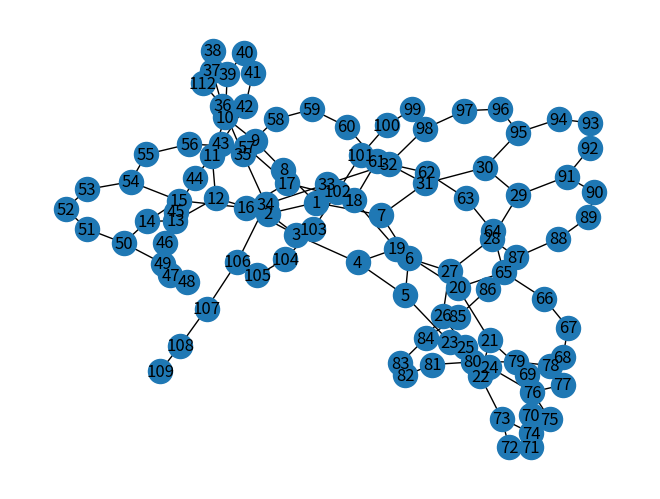

Source code (Python):
import math as m
import numpy as np
import networkx as nx
import matplotlib.pyplot as plt


def cmax(n,g):
    n0,n1=0,n
    c0=n
    for i in range(1,g+1):
        a,b=n0,n1
        n0=b
        n1=(n-4)*b-a
        c0+=n0+n1
    return c0

def Hyp(n, g):
    E,Eo = [],[]  #Edges and edges with orientations
    vertices_list=[[]]
    c = 0

    for i in range(1,n+1):
        if i < n:
            c += 1
            vertices_list[0].append([i,c])
            E.append((c,c+1))
            Eo.append([(c,c+1),1])
        else:
            c += 1
            vertices_list[0].append([i,c])
            E.append((c,1))
            Eo.append([(c,c+1),1])

    j = 1
    while j <= g:
        new_vertices = []
        for v in vertices_list[-1]:
            c0=v[-1]
            if v[-2] != 0:
                if v[-2]!=n-4:
                    for i in range(0, n-3):
                        c += 1
                        if i==0:
                           E.append((c0,c))
                           Eo.append([(c0,c),1])
                        if c<cmax(n,g):
                            nv = v[:-1]  # Remove the last element of v
                            nv.append(i)
                            nv.append(c)
                            new_vertices.append(nv)
                            E.append((c,c+1)) #Need to put conditions 
                        else:
                            nv = v[:-1]  # Remove the last element of v
                            nv.append(i)
                            nv.append(c)
                            new_vertices.append(nv)
                            E.append((c,vertices_list[-1][0][-1]+1))
                else:
                    for i in range(0, n-4):
                        c += 1
                        if i==0:
                           E.append((c0,c))
                        if c==cmax(n,g):
                            nv = v[:-1]  # Remove the last element of v
                            nv.append(i)
                            nv.append(c)
                            new_vertices.append(nv)
                            E.append((c,vertices_list[-1][0][-1]+1))
                        else:
                            nv = v[:-1]  # Remove the last element of v
                            nv.append(i)
                            nv.append(c)
                            new_vertices.append(nv)
                            E.append((c,c+1))

        E.append((cmax(n,g),cmax(n,g-1)+1))
        vertices_list.append(new_vertices)
        j += 1
    return vertices_list, E

# Example usage
# Print the vertices of the second layer (j=1)


E=Hyp(7,2)[1]
G=nx.Graph(E)
G.add_edges_from(E)
nx.draw(G, with_labels=True)
print(E)
plt.show()

#Almost correct, but a little correction is required. And need to construct Pfaffian orientation. Doit recurrsively as well.
